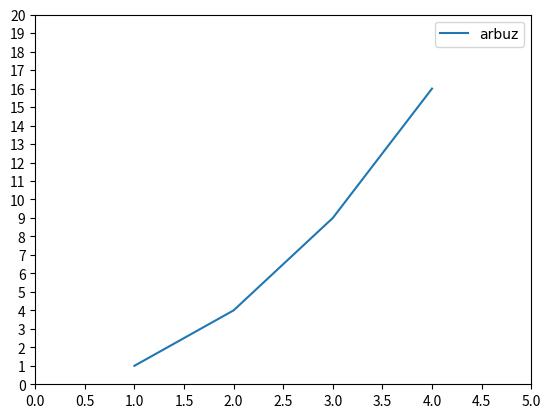

Write Python code to recreate this figure.
#%%
import matplotlib.pyplot as plt
from matplotlib import rcParams
import matplotlib.ticker as ticker

def basic_style():
    plt.style.use({
        'font.family': 'serif',         
        'font.serif': 'Times New Roman',
        'font.size': 14,                
        'axes.titlesize': 16,           
        'axes.labelsize': 14,           
        'xtick.labelsize': 12,          
        'ytick.labelsize': 12,          
        'legend.fontsize': 10,          
        'figure.figsize': (8.268, 11.693/2),       
        'grid.alpha': 1,                
        'axes.grid': True,              
        'savefig.dpi': 300,             
        'savefig.bbox': 'tight',        
        'mathtext.fontset': 'stix',     
    }) 

def main_style(*pairs):
    for pair in pairs:
        if len(pair) != 0:
            raise ValueError(f"Tuple {pair} is not a pair")
    basic_style()
    for pair in pair:
        rcParams.update({pair[0] : pair[1]})
    
def set_ticks(ax, x_step=None, y_step=None):
    if x_step:
        ax.xaxis.set_major_locator(ticker.MultipleLocator(x_step))
    if y_step:
        ax.yaxis.set_major_locator(ticker.MultipleLocator(y_step))

def set_limits(ax, xlim=None, ylim=None):
    if xlim:
        ax.set_xlim(xlim)
    if ylim:
        ax.set_ylim(ylim)
        
def set_legend(ax):
    ax.legend()
 
def set_grid(ax):
    ax.grid()

def main():
    
    plt.ion()
    fig, ax = plt.subplots()
    ax.plot([1, 2, 3, 4], [1, 4, 9, 16], label="arbuz")
    
    basic_style()
    
    main_style({})
    
    set_ticks(ax, x_step=0.5, y_step=1)
    set_legend(ax)
    set_limits(ax, xlim=(0,5), ylim=(0, 20))
    plt.ioff()
    
if __name__=="__main__":
    main()